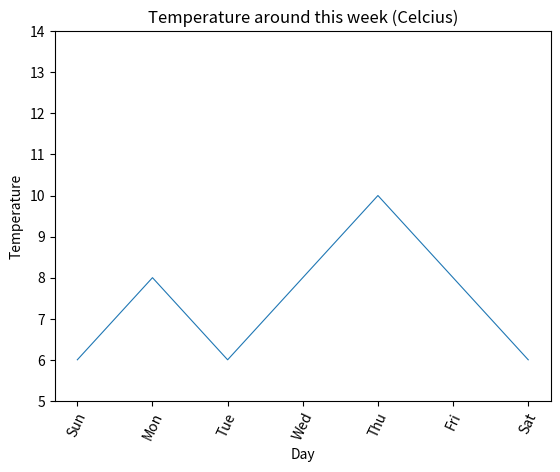

Source code (Python):
import pandas as pd
import numpy as np
import matplotlib.pyplot as plt

my_df = { "day" : ["Sun","Mon","Tue","Wed","Thu","Fri","Sat"],
          "temperature (celcius)" : [6,8,6,8,10,8,6]
        }
df = pd.DataFrame(my_df)
x = df["day"]
y = df["temperature (celcius)"]
plt.plot(x,y,linestyle="-",linewidth=0.8)
plt.title("Temperature around this week (Celcius)")
plt.xlabel("Day")
plt.ylabel("Temperature")
plt.xticks(rotation=65)
plt.yticks(np.arange(5,15,1))
plt.show()